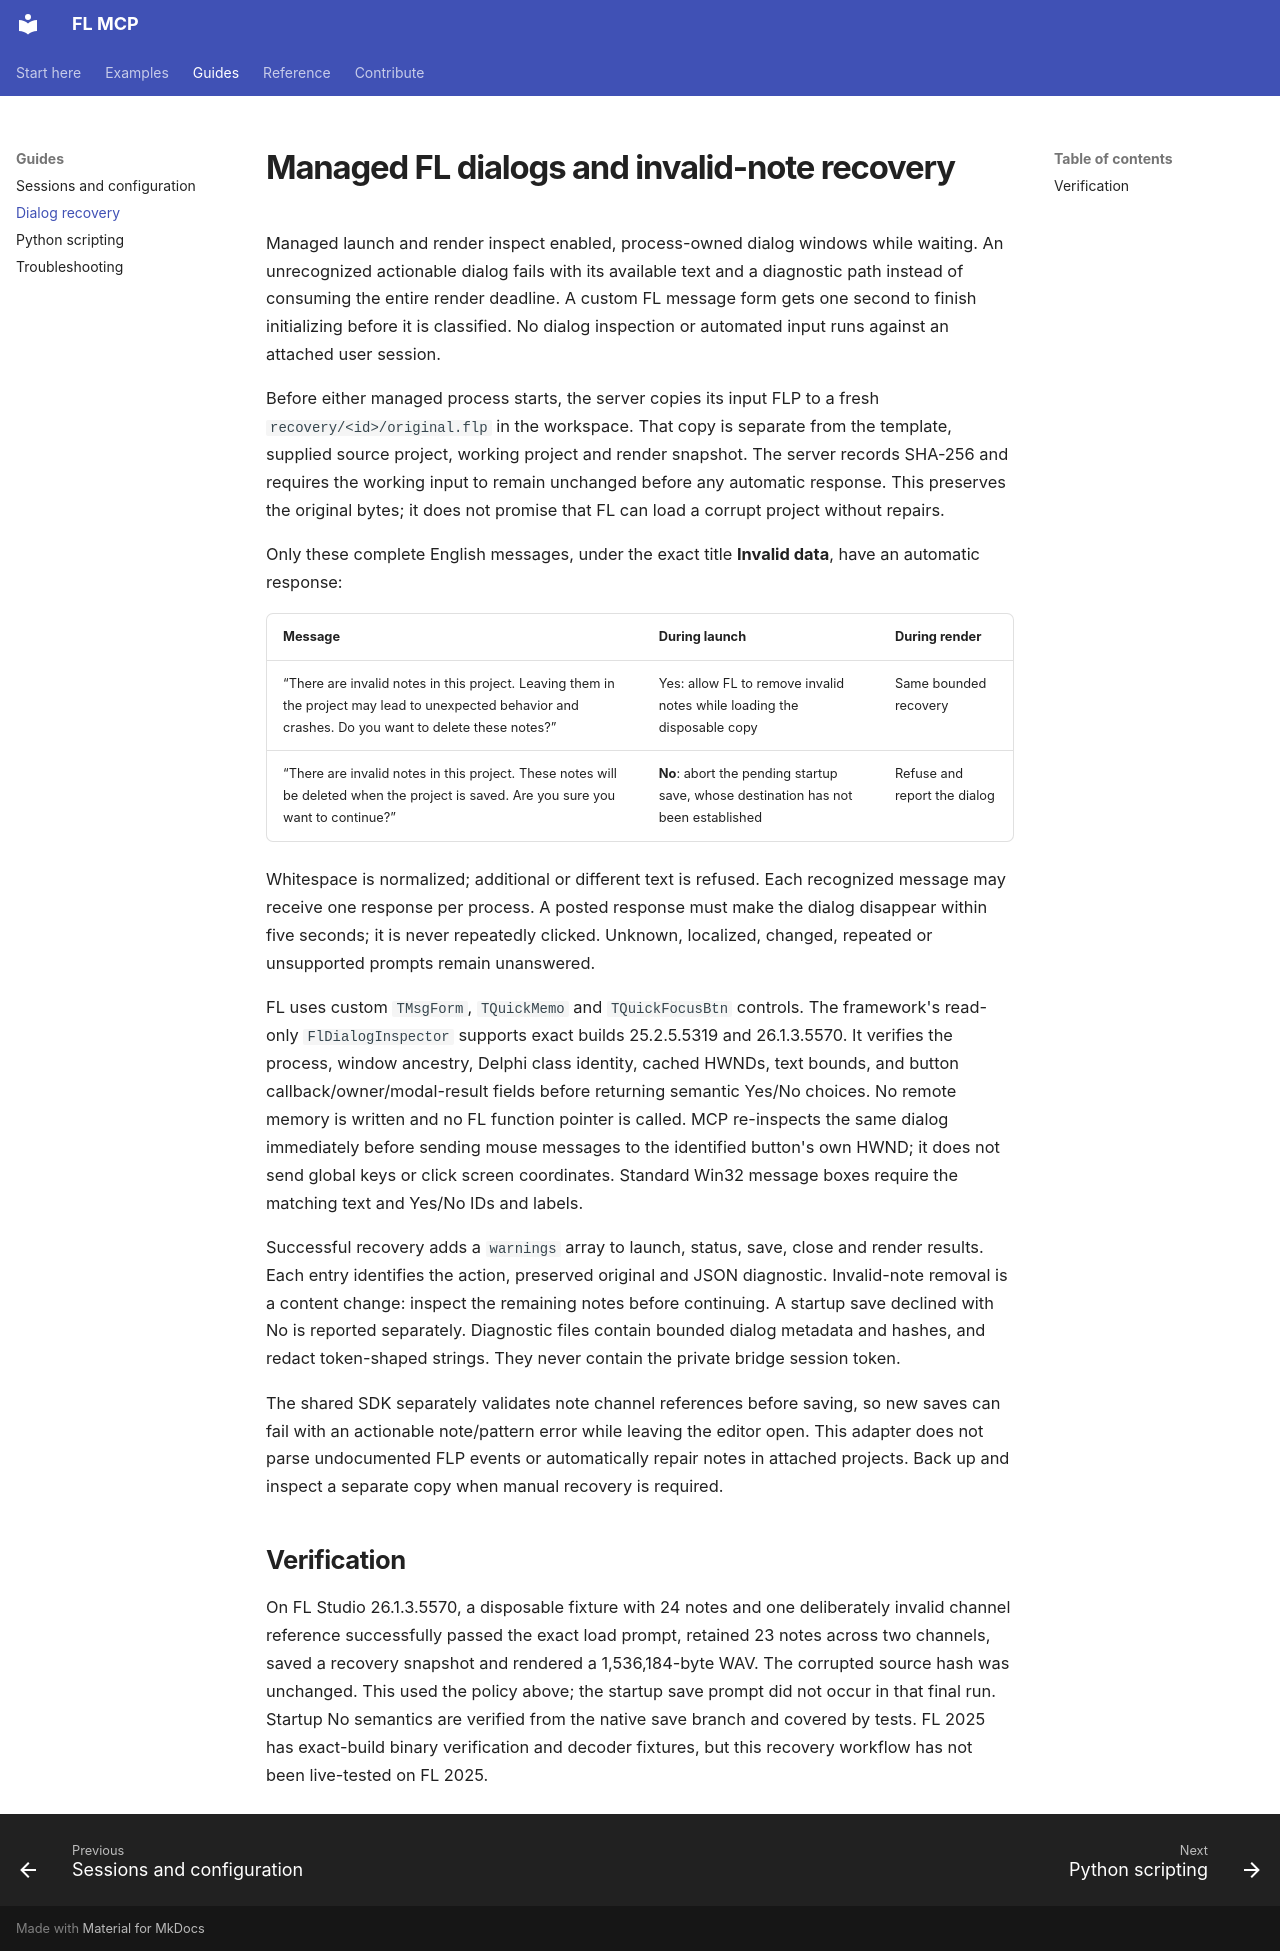

repository: Realynx/Fl-MCP · page: dialog-recovery/index.html · generator: mkdocs

# Managed FL dialogs and invalid-note recovery

Managed launch and render inspect enabled, process-owned dialog windows while waiting. An unrecognized actionable dialog fails with its available text and a diagnostic path instead of consuming the entire render deadline. A custom FL message form gets one second to finish initializing before it is classified. No dialog inspection or automated input runs against an attached user session.

Before either managed process starts, the server copies its input FLP to a fresh `recovery/<id>/original.flp` in the workspace. That copy is separate from the template, supplied source project, working project and render snapshot. The server records SHA-256 and requires the working input to remain unchanged before any automatic response. This preserves the original bytes; it does not promise that FL can load a corrupt project without repairs.

Only these complete English messages, under the exact title **Invalid data**, have an automatic response:

| Message | During launch | During render |
| --- | --- | --- |
| “There are invalid notes in this project. Leaving them in the project may lead to unexpected behavior and crashes. Do you want to delete these notes?” | Yes: allow FL to remove invalid notes while loading the disposable copy | Same bounded recovery |
| “There are invalid notes in this project. These notes will be deleted when the project is saved. Are you sure you want to continue?” | **No**: abort the pending startup save, whose destination has not been established | Refuse and report the dialog |

Whitespace is normalized; additional or different text is refused. Each recognized message may receive one response per process. A posted response must make the dialog disappear within five seconds; it is never repeatedly clicked. Unknown, localized, changed, repeated or unsupported prompts remain unanswered.

FL uses custom `TMsgForm`, `TQuickMemo` and `TQuickFocusBtn` controls. The framework's read-only `FlDialogInspector` supports exact builds 25.2.5.5319 and 26.1.3.5570. It verifies the process, window ancestry, Delphi class identity, cached HWNDs, text bounds, and button callback/owner/modal-result fields before returning semantic Yes/No choices. No remote memory is written and no FL function pointer is called. MCP re-inspects the same dialog immediately before sending mouse messages to the identified button's own HWND; it does not send global keys or click screen coordinates. Standard Win32 message boxes require the matching text and Yes/No IDs and labels.

Successful recovery adds a `warnings` array to launch, status, save, close and render results. Each entry identifies the action, preserved original and JSON diagnostic. Invalid-note removal is a content change: inspect the remaining notes before continuing. A startup save declined with No is reported separately. Diagnostic files contain bounded dialog metadata and hashes, and redact token-shaped strings. They never contain the private bridge session token.

The shared SDK separately validates note channel references before saving, so new saves can fail with an actionable note/pattern error while leaving the editor open. This adapter does not parse undocumented FLP events or automatically repair notes in attached projects. Back up and inspect a separate copy when manual recovery is required.

## Verification

On FL Studio 26.1.3.5570, a disposable fixture with 24 notes and one deliberately invalid channel reference successfully passed the exact load prompt, retained 23 notes across two channels, saved a recovery snapshot and rendered a 1,536,184-byte WAV. The corrupted source hash was unchanged. This used the policy above; the startup save prompt did not occur in that final run. Startup No semantics are verified from the native save branch and covered by tests. FL 2025 has exact-build binary verification and decoder fixtures, but this recovery workflow has not been live-tested on FL 2025.
